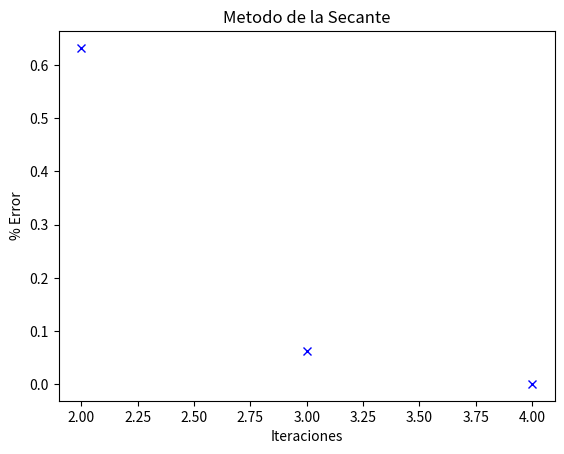

Write the Python code that produced this figure.
########################################################################################
import math
import matplotlib.pyplot as plt
########################################################################################


def secante(func, x0, x1, MAXIT, TOL):
    '''
    Metodo de la Secante
    :param func: es la funcion a analizar
    :param x0: valor inicial
    :param x1: valor inicial
    :param MAXIT: es la cantidad de iteraciones máximas a realizar
    :param TOL: es la tolerancia del algoritmo
    :return: xAprox: es la solucion, valor aproximado de x
    :return: error: pocentaje de error del resultado obtenido
    '''
    itera = 2
    err = 1
    iterl = []  # Lista que almacena el numero de iteraciones para despues graficar
    errl = []  # Lista que almacena el % de error de cada iteracion para despues graficar
    xAprox = x0

    while(itera < MAXIT):
        xAprox = x1 - ((x1 - x0)/(func(x1) - func(x0))) * func(x1)
        err = abs(xAprox - x1)/abs(xAprox)
        iterl.append(itera)
        errl.append(err)
        if(err < TOL):
            grafica(iterl, errl)
            return xAprox, err
        else:
            itera = itera + 1
            x0 = x1
            x1 = xAprox
    grafica(iterl, errl)
    return xAprox, err


def grafica(listaValoresX, listaValoresY):
    '''
    Grafica
    :param listaValoresX: valores que se graficaran en el eje 'x'
    :param listaValoresY: valores que se graficaran en el eje 'y'
    :return: Grafico con los valores ingresados
    '''
    plt.plot(listaValoresX, listaValoresY, 'bx')
    plt.title("Metodo de la Secante")
    plt.xlabel("Iteraciones")
    plt.ylabel("% Error")
    plt.show()


if __name__ == '__main__':
    # Valores iniciales
    x0 = 0
    x1 = 1
    # Tolerancia
    TOL = 0.01
    # Maximo iteraciones
    MAXIT = 100
    # Funcion
    def func(x): return (math.e)**(-(x**2)) - x
    # Llamado de la funcion
    xAprox, err = secante(func, x0, x1, MAXIT, TOL)
    print("######################################################")
    print("Metodo de la Secante \n")
    print('xAprox = {}\n%Error = {}'.format(xAprox, err))
